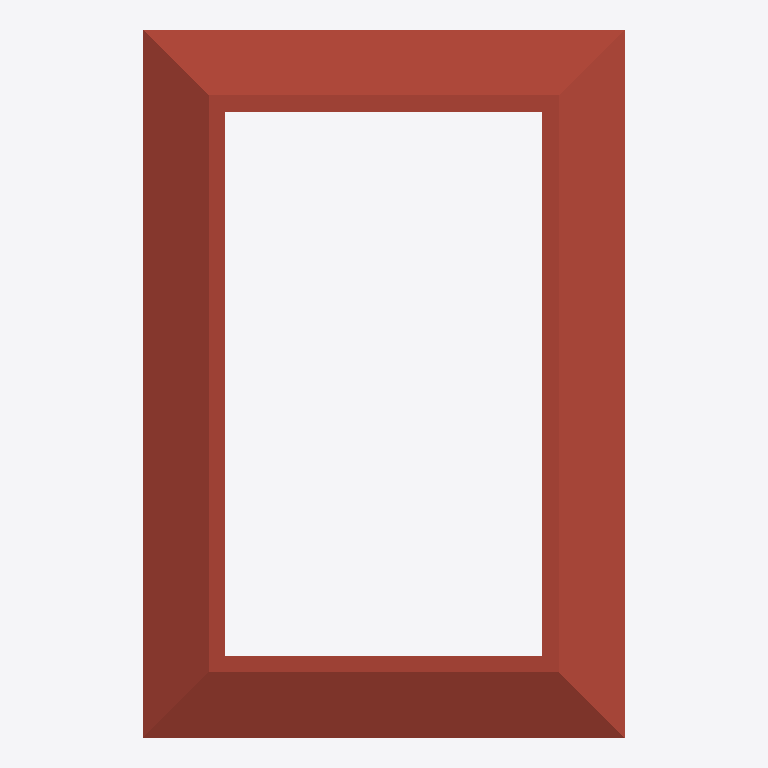
Plan cut of the same IFC building model at storey 'L2' (level 3.66 m, cut at 5.06 m), seen from above with north up, elements coloured by IFC class: 1 roof (red-brown). Cut surfaces are drawn darker.
Extent 11.0 m × 16.1 m × 8.3 m (x, y, z). Storeys (2): L1 at 0.00 m; L2 at 3.66 m. Elements (25): 12 IfcBuildingElementProxy, 4 IfcWallStandardCase, 4 IfcWindow, 3 IfcDoor, 1 IfcRoof, 1 IfcSlab.

HEADER;
FILE_DESCRIPTION(('ViewDefinition [CoordinationView_V2.0]','RevitIdentifiers [VersionGUID: a7d5e16b-70b3-4d18-867b-a3f20c9b3767, NumberOfSaves: 0]','CoordinateReference [CoordinateBase: Shared Coordinates]'),'2;1');
FILE_NAME('Project Number','2023-07-28T18:11:15-08:00',(''),(''),'ODA SDAI 23.12','Autodesk Revit 24.0.20.20 (ENU) - IFC 24.0.20.20','');
FILE_SCHEMA(('IFC2X3'));
ENDSEC;
DATA;
#100=IFCPROJECT('2i5lqomfHECggJhUmbOC1b',#18,'Project Number',$,$,'Project Name','Project Status',(#95),#92);
#115=IFCSITE('2i5lqomfHECggJhUmbOC1d',#18,'Default',$,$,#114,$,$,.ELEMENT.,$,$,$,$,$);
#105=IFCBUILDING('2i5lqomfHECggJhUmbOC1a',#18,'Building Name',$,$,#103,$,'Building Name',.ELEMENT.,$,$,$);
#108=IFCBUILDINGSTOREY('2JF4e6axWHqu3u0C1FZlmi',#18,'L1',$,'Level:1/4" Head',#107,$,'L1',.ELEMENT.,0.0);
#112=IFCBUILDINGSTOREY('1ZGO8hrFCHqw0v0026FpFv',#18,'L2',$,'Level:1/4" Head',#111,$,'L2',.ELEMENT.,12.0);
#2685=IFCROOF('2drU5hSBDD68Pxe$8CYMOD',#18,'Basic Roof:Generic - 9":1200490',$,'Basic Roof:Generic - 9"',#2683,$,'1200490',.NOTDEFINED.);
ENDSEC;